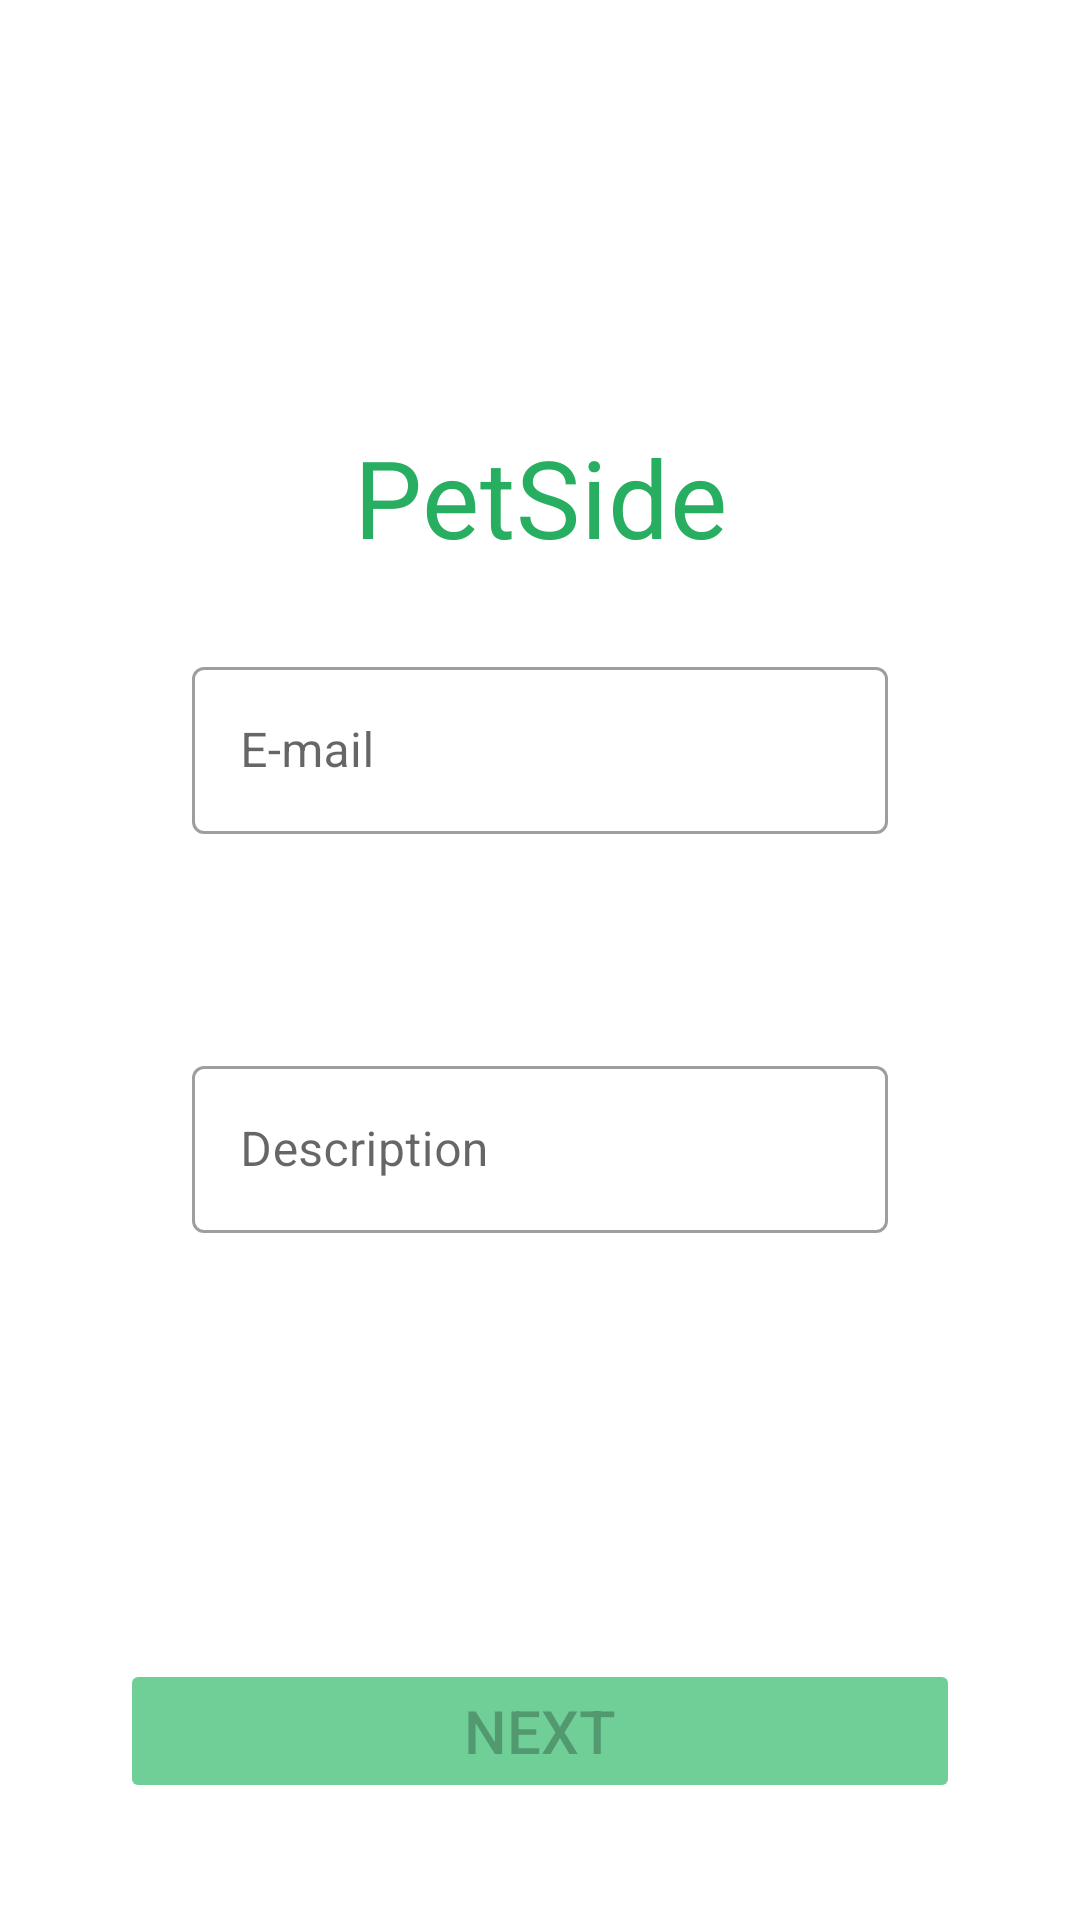

The Android layout XML behind this screen, and the referenced resources:
<!-- AndroidManifest.xml: application theme Theme.PetSide -->
<!-- res/layout/activity_main.xml -->
<?xml version="1.0" encoding="utf-8"?>
<androidx.constraintlayout.widget.ConstraintLayout xmlns:android="http://schemas.android.com/apk/res/android"
    xmlns:app="http://schemas.android.com/apk/res-auto"
    xmlns:tools="http://schemas.android.com/tools"
    android:layout_width="match_parent"
    android:layout_height="match_parent"
    android:clipToPadding="false"
    tools:context=".MainActivity">

    <TextView
        android:id="@+id/app_name"
        style="@style/AppHeaderText"
        android:layout_width="wrap_content"
        android:layout_height="wrap_content"
        android:layout_marginTop="80dp"
        android:text="@string/app_name"
        app:layout_constraintBottom_toBottomOf="parent"
        app:layout_constraintEnd_toEndOf="parent"
        app:layout_constraintStart_toStartOf="parent"
        app:layout_constraintTop_toTopOf="parent"
        app:layout_constraintVertical_bias="0.12" />

    <com.google.android.material.textfield.TextInputLayout
        android:id="@+id/emailLayout"
        style="@style/TextInputLayoutStyle"
        android:layout_marginStart="64dp"
        android:layout_marginTop="217dp"
        android:layout_marginEnd="64dp"
        android:hint="@string/email"
        app:layout_constraintEnd_toEndOf="parent"
        app:layout_constraintStart_toStartOf="parent"
        app:layout_constraintTop_toTopOf="parent">
        <com.google.android.material.textfield.TextInputEditText
            style="@style/TextInputEditTextStyle"
            android:id="@+id/email"
            android:inputType="textEmailAddress"/>
    </com.google.android.material.textfield.TextInputLayout>

    <com.google.android.material.textfield.TextInputLayout
        style="@style/TextInputLayoutStyle"
        android:id="@+id/descriptionLayout"
        android:layout_marginStart="64dp"
        android:layout_marginTop="350dp"
        android:layout_marginEnd="64dp"
        app:errorEnabled="true"
        app:layout_constraintEnd_toEndOf="parent"
        app:layout_constraintStart_toStartOf="parent"
        android:hint="@string/description"
        app:layout_constraintTop_toTopOf="parent">

        <com.google.android.material.textfield.TextInputEditText
            android:id="@+id/description"
            style="@style/TextInputEditTextStyle"
            />
    </com.google.android.material.textfield.TextInputLayout>

    <Button
        style="@style/ButtonStyle"
        android:id="@+id/next_button"
        android:layout_marginStart="40dp"
        android:layout_marginEnd="40dp"
        android:layout_marginBottom="39dp"
        android:text="@string/next_button"
        android:enabled="false"
        app:layout_constraintBottom_toBottomOf="parent"
        app:layout_constraintEnd_toEndOf="parent"
        app:layout_constraintStart_toStartOf="parent" />
</androidx.constraintlayout.widget.ConstraintLayout>
<!-- resources referenced by this layout -->
<resources>
  <string name="app_name">PetSide</string>
  <string name="description">Description</string>
  <string name="email">E-mail</string>
  <string name="next_button">Next</string>
  <style name="AppHeaderText">
          <item name="android:textSize">36sp</item>
          <item name="android:textColor">@color/primary10</item>
          <item name="lineHeight">24sp</item>
          <item name="android:letterSpacing">0.01</item>
      </style>
  <style name="ButtonStyle">
          <item name="android:paddingLeft">32dp</item>
          <item name="android:paddingRight">32dp</item>
          <item name="android:paddingTop">10dp</item>
          <item name="android:paddingBottom">10dp</item>
          <item name="android:backgroundTint">@color/primary30</item>
          <item name="android:drawableEnd">@drawable/arrow_right</item>
          <item name="android:textSize">20sp</item>
          <item name="android:layout_width">match_parent</item>
          <item name="android:layout_height">wrap_content</item>
          <item name="cornerRadius">10dp</item>
      </style>
  <style name="TextInputEditTextStyle">
          <item name="android:layout_width">match_parent</item>
          <item name="android:layout_height">wrap_content</item>
      </style>
  <style name="TextInputLayoutStyle" parent="@style/Widget.MaterialComponents.TextInputLayout.OutlinedBox">
          <item name="android:layout_width">match_parent</item>
          <item name="android:layout_height">wrap_content</item>
      </style>
  <style name="Theme.PetSide" parent="Theme.MaterialComponents.DayNight.DarkActionBar">
          
          <item name="colorPrimary">@color/primary20</item>
          <item name="colorPrimaryVariant">@color/primary20</item>
          <item name="colorOnPrimary">@color/white</item>
          
          <item name="colorSecondary">@color/teal_200</item>
          <item name="colorSecondaryVariant">@color/teal_700</item>
          <item name="colorOnSecondary">@color/black</item>
  
          <item name="android:homeAsUpIndicator">@drawable/arrow_left</item>
          
          <item name="android:statusBarColor">?attr/colorPrimaryVariant</item>
      </style>
  <color name="primary10">#27AE60</color>
  <color name="primary30">#6FCF97</color>
  <color name="primary20">#1BB55C</color>
  <color name="white">#FFFFFFFF</color>
  <color name="teal_200">#FF03DAC5</color>
  <color name="teal_700">#FF018786</color>
  <color name="black">#FF000000</color>
  <!-- drawable arrow_left: png bitmap (drawable, 261 bytes) -->
</resources>
